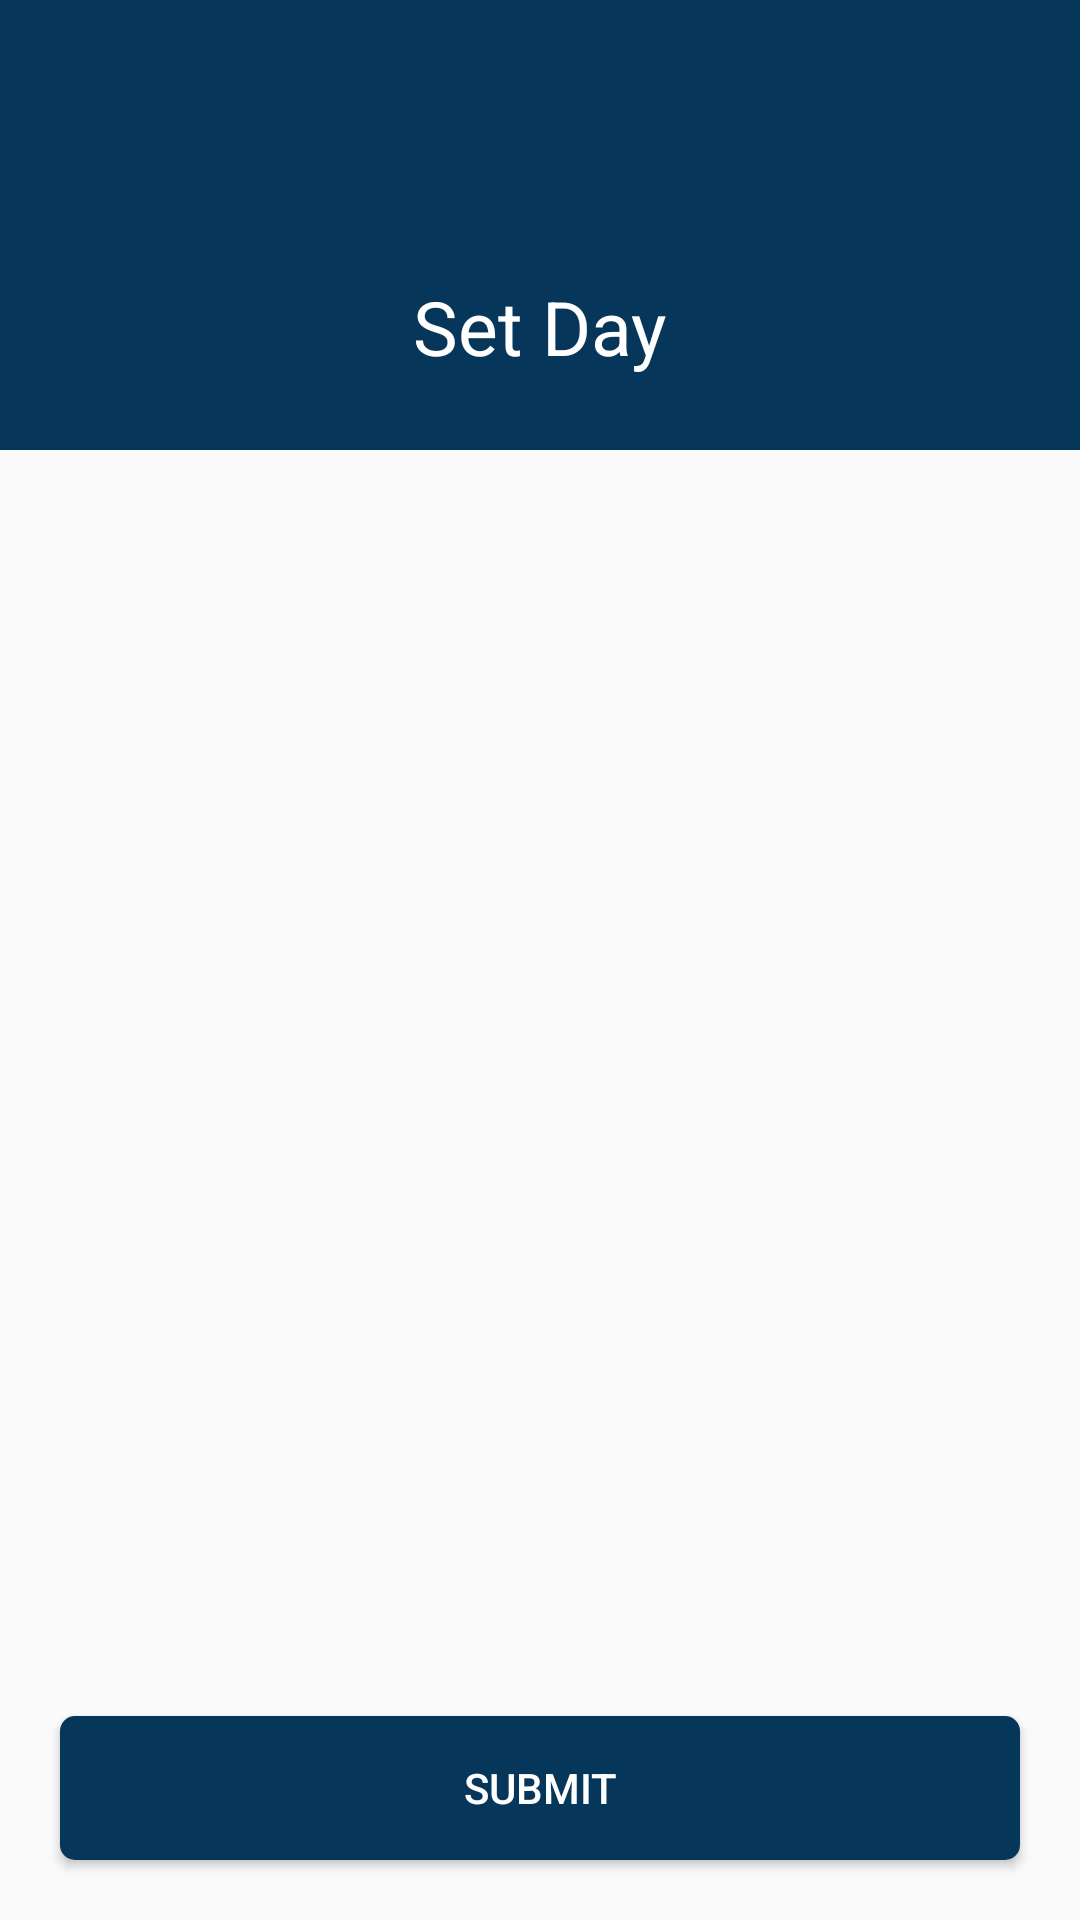

The Android layout XML behind this screen, and the referenced resources:
<!-- AndroidManifest.xml: application theme AppTheme -->
<!-- res/layout/activity_choose_day.xml -->
<?xml version="1.0" encoding="utf-8"?>
<android.support.design.widget.CoordinatorLayout xmlns:android="http://schemas.android.com/apk/res/android"
    xmlns:app="http://schemas.android.com/apk/res-auto"
    xmlns:tools="http://schemas.android.com/tools"
    android:layout_width="match_parent"
    android:layout_height="match_parent"
    android:fitsSystemWindows="true"
    tools:context="com.bustracker.mustracker.chooseDay">

    <include layout="@layout/content_choose_day" />

</android.support.design.widget.CoordinatorLayout>
<!-- res/layout/content_choose_day.xml (included above) -->
<?xml version="1.0" encoding="utf-8"?>
<RelativeLayout xmlns:android="http://schemas.android.com/apk/res/android"
    android:layout_width="fill_parent"
    android:layout_height="fill_parent" >

    <FrameLayout
        android:layout_height="wrap_content"
        android:layout_width="wrap_content"
        android:id="@+id/frameLayout">

        <ImageView
            android:layout_width="390dp"
            android:layout_height="150dp"
            android:id="@+id/imageView"
            android:background="#06365a"
            android:layout_alignParentTop="true"
            android:layout_alignParentStart="true"
            android:layout_weight="0.46" />

        <TextView
            android:layout_width="wrap_content"
            android:layout_height="wrap_content"
            android:textAppearance="?android:attr/textAppearanceLarge"
            android:text="Set Day"
            android:id="@+id/setDay"
            android:layout_below="@+id/backButton"
            android:layout_centerHorizontal="true"
            android:layout_marginTop="34dp"
            android:contextClickable="false"
            android:textColor="#ffffff"
            android:textSize="25dp"
            android:layout_gravity="center" />

    </FrameLayout>

    <Button
        android:id="@+id/testbutton"
        android:layout_width="320dp"
        android:layout_height="wrap_content"
        android:text="Submit"
        android:background="@drawable/rounded_button"
        android:textColor="#ffffff"
        android:onClick="gotoCreateEditRoute"
        android:layout_alignParentBottom="true"
        android:layout_centerHorizontal="true"
        android:layout_marginBottom="20dp"
        android:layout_marginTop="20dp" />

    <ListView
        android:id="@+id/list"
        android:layout_width="320dp"
        android:layout_height="fill_parent"
        android:layout_above="@+id/testbutton"
        android:layout_alignStart="@+id/testbutton"
        android:layout_below="@+id/frameLayout" />
</RelativeLayout>
<!-- resources referenced by this layout -->
<resources>
  <!-- drawable rounded_button (drawable) -->
  <?xml version="1.0" encoding="UTF-8"?>
  <shape xmlns:android="http://schemas.android.com/apk/res/android">
      <solid android:color="#06365a"/>
      <corners android:radius="15px"/>
      <padding android:left="0dp" android:top="0dp" android:right="0dp" android:bottom="0dp" />
  </shape>
  <style name="AppTheme" parent="Theme.AppCompat.Light.NoActionBar">
          
          <item name="colorPrimary">@color/colorPrimary</item>
          <item name="colorPrimaryDark">@color/colorPrimaryDark</item>
          <item name="colorAccent">@color/colorAccent</item>
      </style>
  <!-- not gathered from this repository: default colours our renderer supplied (Android Studio template values) -->
  <color name="colorPrimary">#FF6200EE</color>
  <color name="colorPrimaryDark">#FF3700B3</color>
  <color name="colorAccent">#FF03DAC5</color>
</resources>
